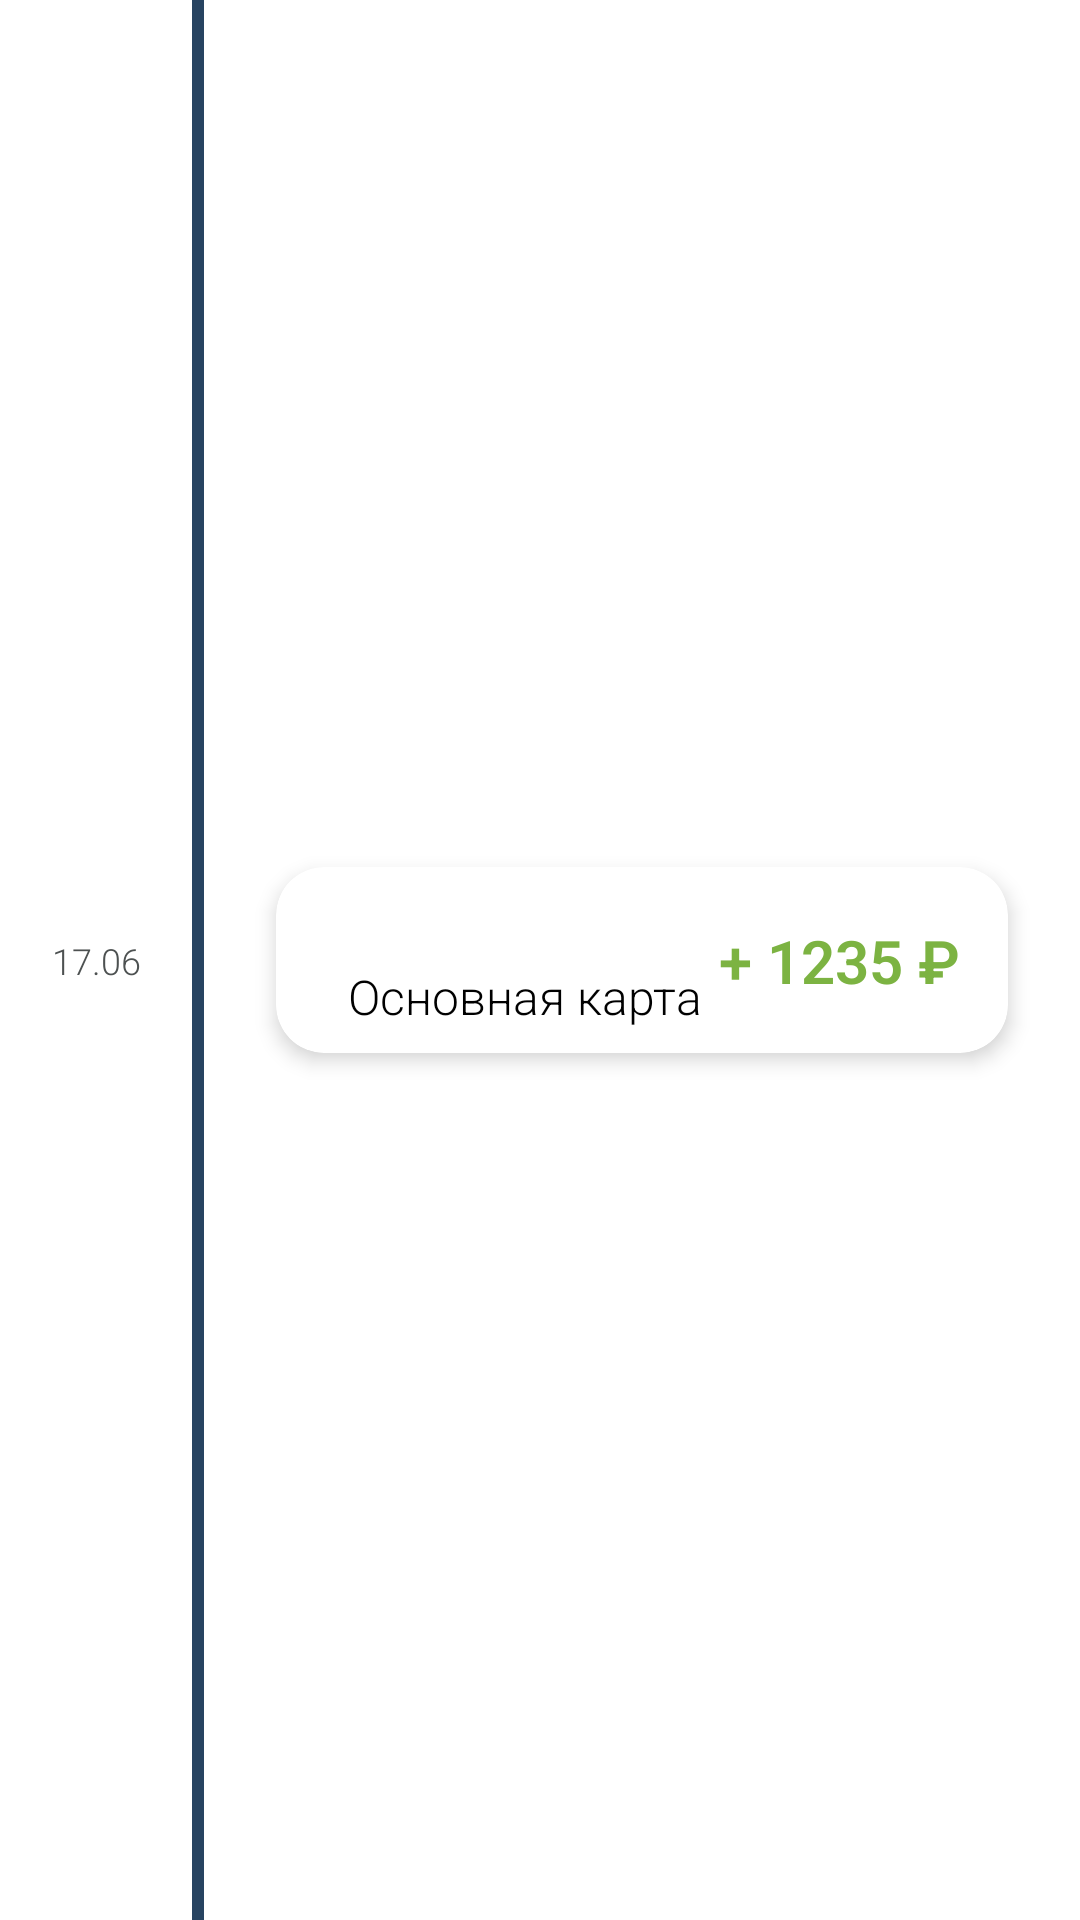

Here is an Android app screen rendered from its layout file. Give the layout XML and the strings, colors and styles it references.
<!-- AndroidManifest.xml: application theme AppTheme -->
<!-- res/layout/operation_income_item.xml -->
<?xml version="1.0" encoding="utf-8"?>
<androidx.constraintlayout.widget.ConstraintLayout xmlns:android="http://schemas.android.com/apk/res/android"
    xmlns:app="http://schemas.android.com/apk/res-auto"
    xmlns:tools="http://schemas.android.com/tools"
    android:layout_width="match_parent"
    android:layout_height="wrap_content"

    >


    <View
        android:id="@+id/view1"
        android:layout_width="4dp"
        android:layout_height="0dp"
        android:layout_marginStart="64dp"
        android:background="@color/colorAdditional"
        app:layout_constraintBottom_toBottomOf="parent"
        app:layout_constraintStart_toStartOf="parent"
        app:layout_constraintTop_toTopOf="parent" />


    <androidx.cardview.widget.CardView
        android:layout_width="0dp"
        android:layout_height="wrap_content"
        android:layout_marginStart="24dp"
        android:layout_marginTop="8dp"
        android:layout_marginEnd="24dp"
        android:layout_marginBottom="8dp"
        app:cardBackgroundColor="@color/white"
        app:cardCornerRadius="16dp"
        app:cardElevation="4dp"
        app:layout_constraintBottom_toBottomOf="parent"
        app:layout_constraintEnd_toEndOf="parent"
        app:layout_constraintStart_toEndOf="@+id/view1"
        app:layout_constraintTop_toTopOf="parent">


        <androidx.constraintlayout.widget.ConstraintLayout
            android:layout_width="match_parent"
            android:layout_height="match_parent">

            <TextView
                android:id="@+id/txt_income_category"
                android:layout_width="wrap_content"
                android:layout_height="wrap_content"
                android:layout_marginStart="24dp"
                android:layout_marginTop="8dp"
                android:textColor="@color/dark_icon"
                android:textSize="18dp"
                app:layout_constraintStart_toStartOf="parent"

                app:layout_constraintTop_toTopOf="parent"
                tools:text="Зарплата" />

            <TextView
                android:id="@+id/txt_income_from_money_account"
                android:layout_width="wrap_content"
                android:layout_height="wrap_content"
                android:layout_marginStart="24dp"
                android:layout_marginBottom="8dp"
                android:text="Основная карта"
                android:textColor="@color/dark_icon"
                android:textSize="16sp"
                app:layout_constraintBottom_toBottomOf="parent"
                app:layout_constraintStart_toStartOf="parent" />

            <TextView
                android:id="@+id/txt_income_operation_summ"
                android:layout_width="wrap_content"
                android:layout_height="wrap_content"
                android:layout_marginEnd="16dp"
                android:text="+ 1235 ₽"
                android:textStyle="bold"

                android:textColor="@color/colorPrimary"
                android:textSize="20sp"

                app:layout_constraintBottom_toBottomOf="parent"
                app:layout_constraintEnd_toEndOf="parent"
                app:layout_constraintTop_toTopOf="parent" />

            <ImageView
                android:id="@+id/imageView7"
                android:layout_width="wrap_content"
                android:layout_height="wrap_content"
                android:layout_marginStart="24dp"

                app:layout_constraintBottom_toTopOf="@+id/txt_income_from_money_account"
                app:layout_constraintStart_toStartOf="parent"
                app:layout_constraintTop_toBottomOf="@+id/txt_income_category"
                app:srcCompat="@drawable/ic_expand"
                android:tint="@color/dark_icon"
                />
        </androidx.constraintlayout.widget.ConstraintLayout>
    </androidx.cardview.widget.CardView>

    <TextView
        android:id="@+id/txt_date_time_operation_income"
        android:layout_width="wrap_content"
        android:layout_height="wrap_content"
        android:textSize="12sp"
        app:layout_constraintBottom_toBottomOf="parent"
        app:layout_constraintEnd_toStartOf="@+id/view1"
        app:layout_constraintStart_toStartOf="parent"
        app:layout_constraintTop_toTopOf="parent"
        android:visibility="gone"
        tools:text="17.04" />

    <TextView
        android:id="@+id/txt_date_time_operation_income_2"
        android:layout_width="wrap_content"
        android:layout_height="wrap_content"
        android:text="17.06"
        android:textSize="12sp"
        app:layout_constraintBottom_toBottomOf="parent"
        app:layout_constraintEnd_toStartOf="@+id/view1"
        app:layout_constraintStart_toStartOf="parent"

        app:layout_constraintTop_toTopOf="parent" />


</androidx.constraintlayout.widget.ConstraintLayout>
<!-- resources referenced by this layout -->
<resources>
  <color name="colorAdditional">#274461</color>
  <color name="colorPrimary">#7CB342</color>
  <color name="dark_icon">#000000</color>
  <color name="white">#FFFFFF</color>
  <style name="AppTheme" parent="Theme.AppCompat.Light.NoActionBar">
          
          <item name="colorPrimary">@color/colorPrimary</item>
          <item name="colorPrimaryDark">@color/colorPrimaryDark</item>
          <item name="colorAccent">@color/colorAccent</item>
          <item name="android:textColor">#4D5151</item>
      </style>
  <color name="colorPrimaryDark">#33691E</color>
  <color name="colorAccent">#F4511E</color>
</resources>
